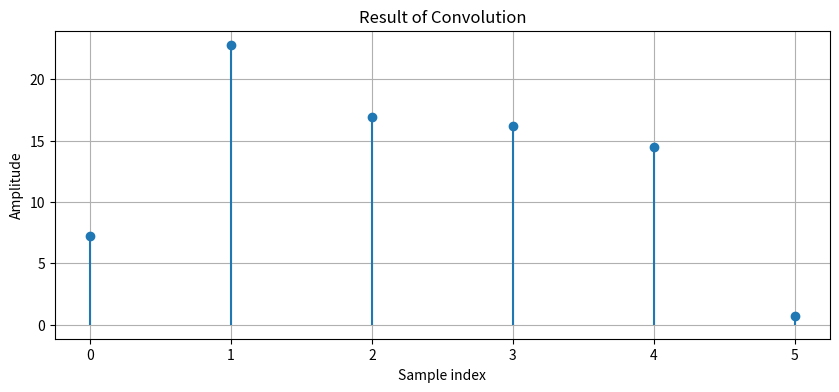

Python code for this plot:
import numpy as np
import matplotlib.pyplot as plt


def convolve(x, h):
    """
    Perform convolution between two sequences x and h.

    Parameters:
    x (array): Input signal (e.g., the signal to be filtered).
    h (array): Impulse response (e.g., filter coefficients).

    Returns:
    y (array): The result of the convolution of x and h.
    """
    # Lengths of the signals
    len_x = len(x)
    len_h = len(h)
    len_y = len_x + len_h - 1  # Length of the convolution result

    # Initialize the output signal with zeros
    y = np.zeros(len_y)

    # Perform the convolution operation
    for n in range(len_y):
        for k in range(len_h):
            if n - k >= 0 and n - k < len_x:
                y[n] += x[n - k] * h[k]

    return y


# Define input signals
x = np.array([9, 6, 5, 7])  # Example input signal
h = np.array([0.8, 2, 0.1])  # Example impulse response (e.g., simple filter)

# Perform convolution
y = convolve(x, h)

# Plot the results
plt.figure(figsize=(10, 4))
plt.stem(y, basefmt=" ")
plt.title("Result of Convolution")
plt.xlabel("Sample index")
plt.ylabel("Amplitude")
plt.grid()
plt.show()